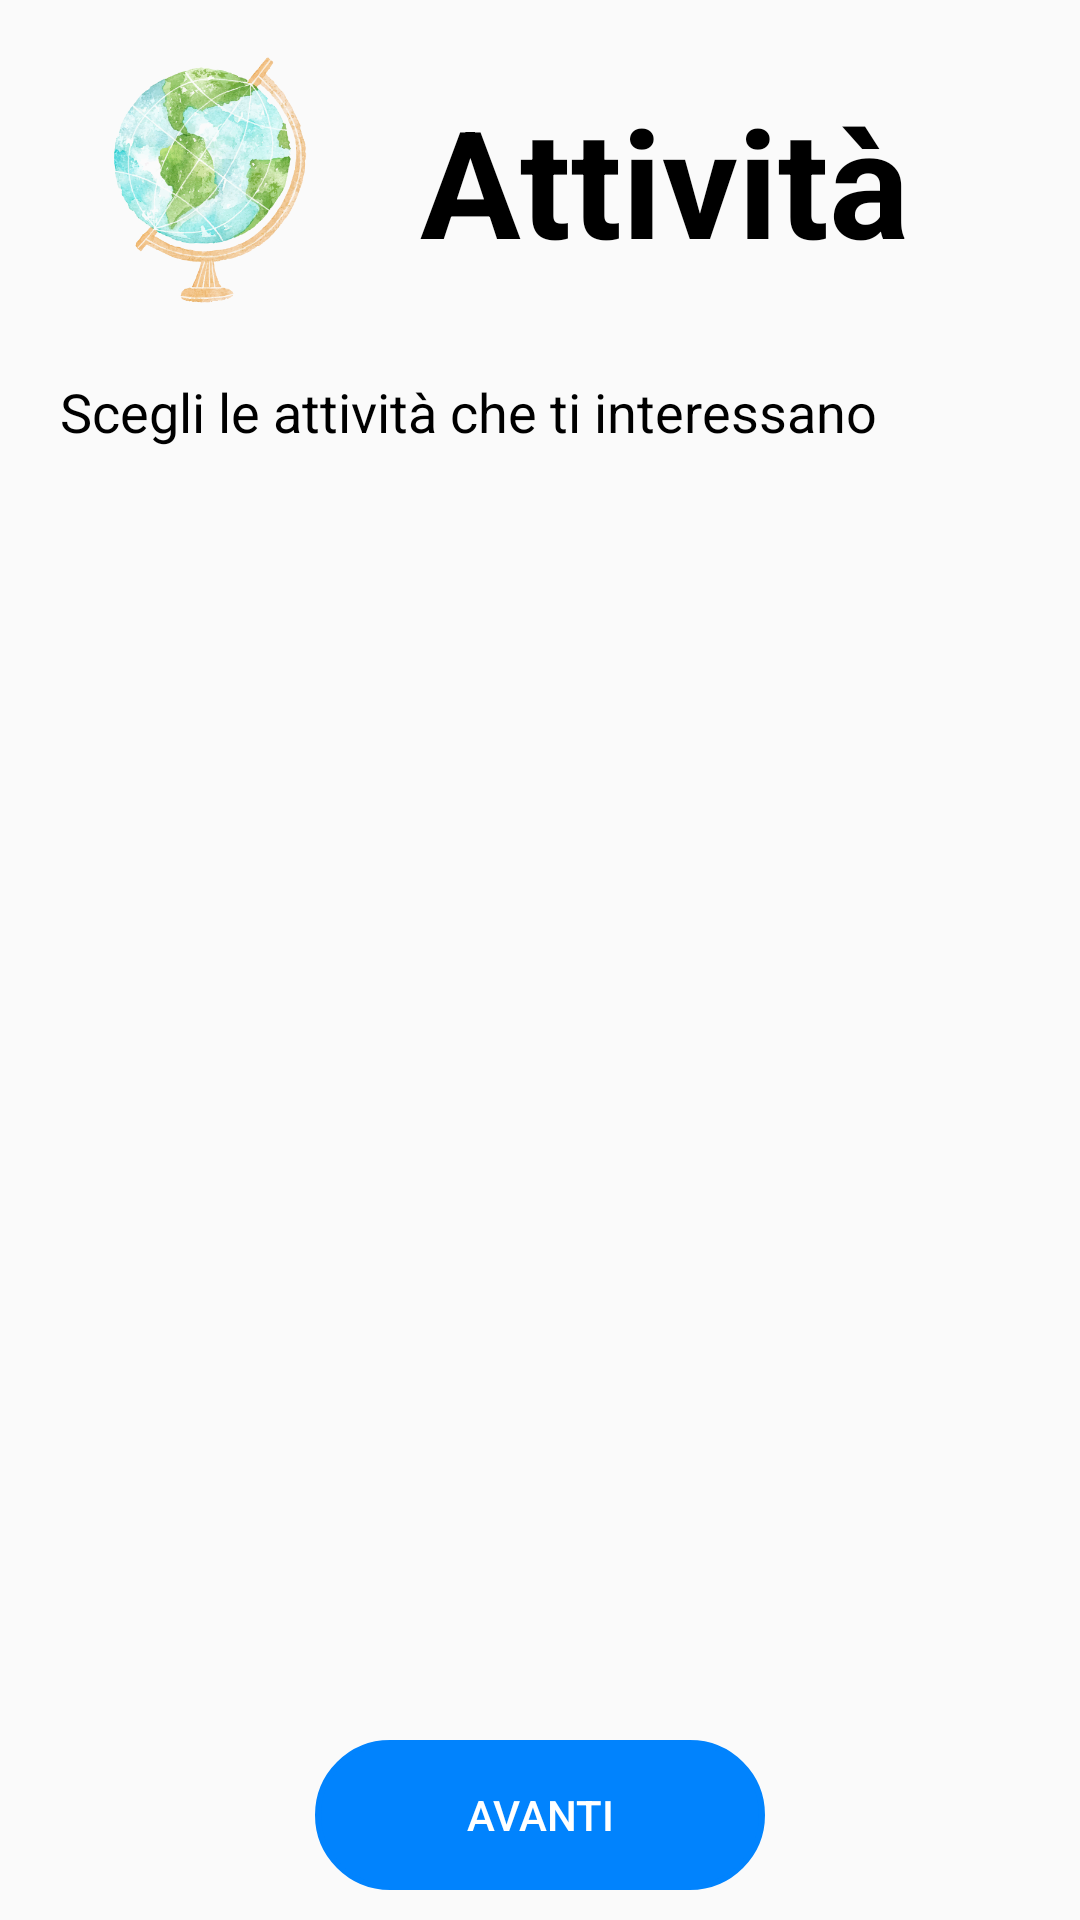

The Android layout XML behind this screen, and the referenced resources:
<!-- AndroidManifest.xml: application theme Theme.AppCompat.Light.NoActionBar -->
<!-- res/layout/fragment_attivita.xml -->
<?xml version="1.0" encoding="utf-8"?>
<RelativeLayout xmlns:android="http://schemas.android.com/apk/res/android"
    xmlns:tools="http://schemas.android.com/tools"
    android:id="@+id/main"
    android:layout_width="match_parent"
    android:layout_height="match_parent"
    tools:context=".Fragment.AttivitaFragment"
    android:orientation="vertical" >


    <LinearLayout
        android:id="@+id/titolo"
        android:layout_width="match_parent"
        android:layout_height="wrap_content"
        android:layout_marginStart="20dp"
        android:layout_marginTop="10dp"
        android:layout_marginEnd="20dp"
        android:orientation="horizontal">

        <ImageView
            android:id="@+id/logoApp"
            android:layout_width="100dp"
            android:layout_height="100dp"
            android:layout_marginEnd="20dp"
            android:src="@drawable/logoapp" />

        <TextView
            android:layout_width="wrap_content"
            android:layout_height="wrap_content"
            android:layout_gravity="center_vertical"
            android:text="Attività"
            android:textColor="@color/black"
            android:textSize="50sp"
            android:textStyle="bold" />

    </LinearLayout>

    <TextView
        android:id="@+id/sottotitolo"
        android:layout_width="wrap_content"
        android:layout_height="wrap_content"
        android:layout_below="@+id/titolo"
        android:textSize="18dp"
        android:textColor="@color/black"
        android:layout_marginTop="15dp"
        android:layout_marginStart="20dp"
        android:layout_marginEnd="20dp"
        android:text="Scegli le attività che ti interessano"/>


    <ListView
        android:id="@+id/listaAttivita"
        android:layout_width="match_parent"

        android:layout_height="match_parent"
        android:layout_below="@+id/sottotitolo"
        android:layout_above="@+id/confermaAttivita"

        android:layout_gravity="center_horizontal"
        android:layout_marginTop="20dp"
        android:layout_marginLeft="20dp"
        android:layout_marginRight="20dp"

        android:divider="@color/white"
        android:dividerHeight="10dp"
        android:contentDescription="Lista Attività"/>


    <Button
        android:id="@+id/confermaAttivita"
        android:layout_width="150dp"
        android:layout_height="50dp"

        android:layout_centerHorizontal="true"
        android:layout_alignParentBottom="true"

        android:background="@drawable/custom_style_button"
        android:backgroundTint="@color/azzurro"
        android:text="Avanti"
        android:textColor="@color/white"
        android:layout_gravity="center_horizontal"
        android:layout_marginBottom="10dp"

        android:layout_marginTop="20dp"
        android:contentDescription="Pulsante Avanti"/>


</RelativeLayout>
<!-- resources referenced by this layout -->
<resources>
  <color name="azzurro">#0183fd</color>
  <color name="black">#FF000000</color>
  <color name="white">#FFFFFFFF</color>
  <!-- drawable custom_style_button (drawable) -->
  <?xml version="1.0" encoding="utf-8"?>
  <shape xmlns:android="http://schemas.android.com/apk/res/android"
      android:shape="rectangle">
  
      
  
      <padding
          android:left="5dp"
          android:top="5dp"
          android:right="5dp"
          android:bottom="5dp" />
  
      <stroke
          android:color="@color/azzurro"
          android:width="2dp" />
  
      <corners android:radius="50dp" />
  
  </shape>
  <!-- drawable logoapp: png bitmap (drawable, 191942 bytes) -->
</resources>
